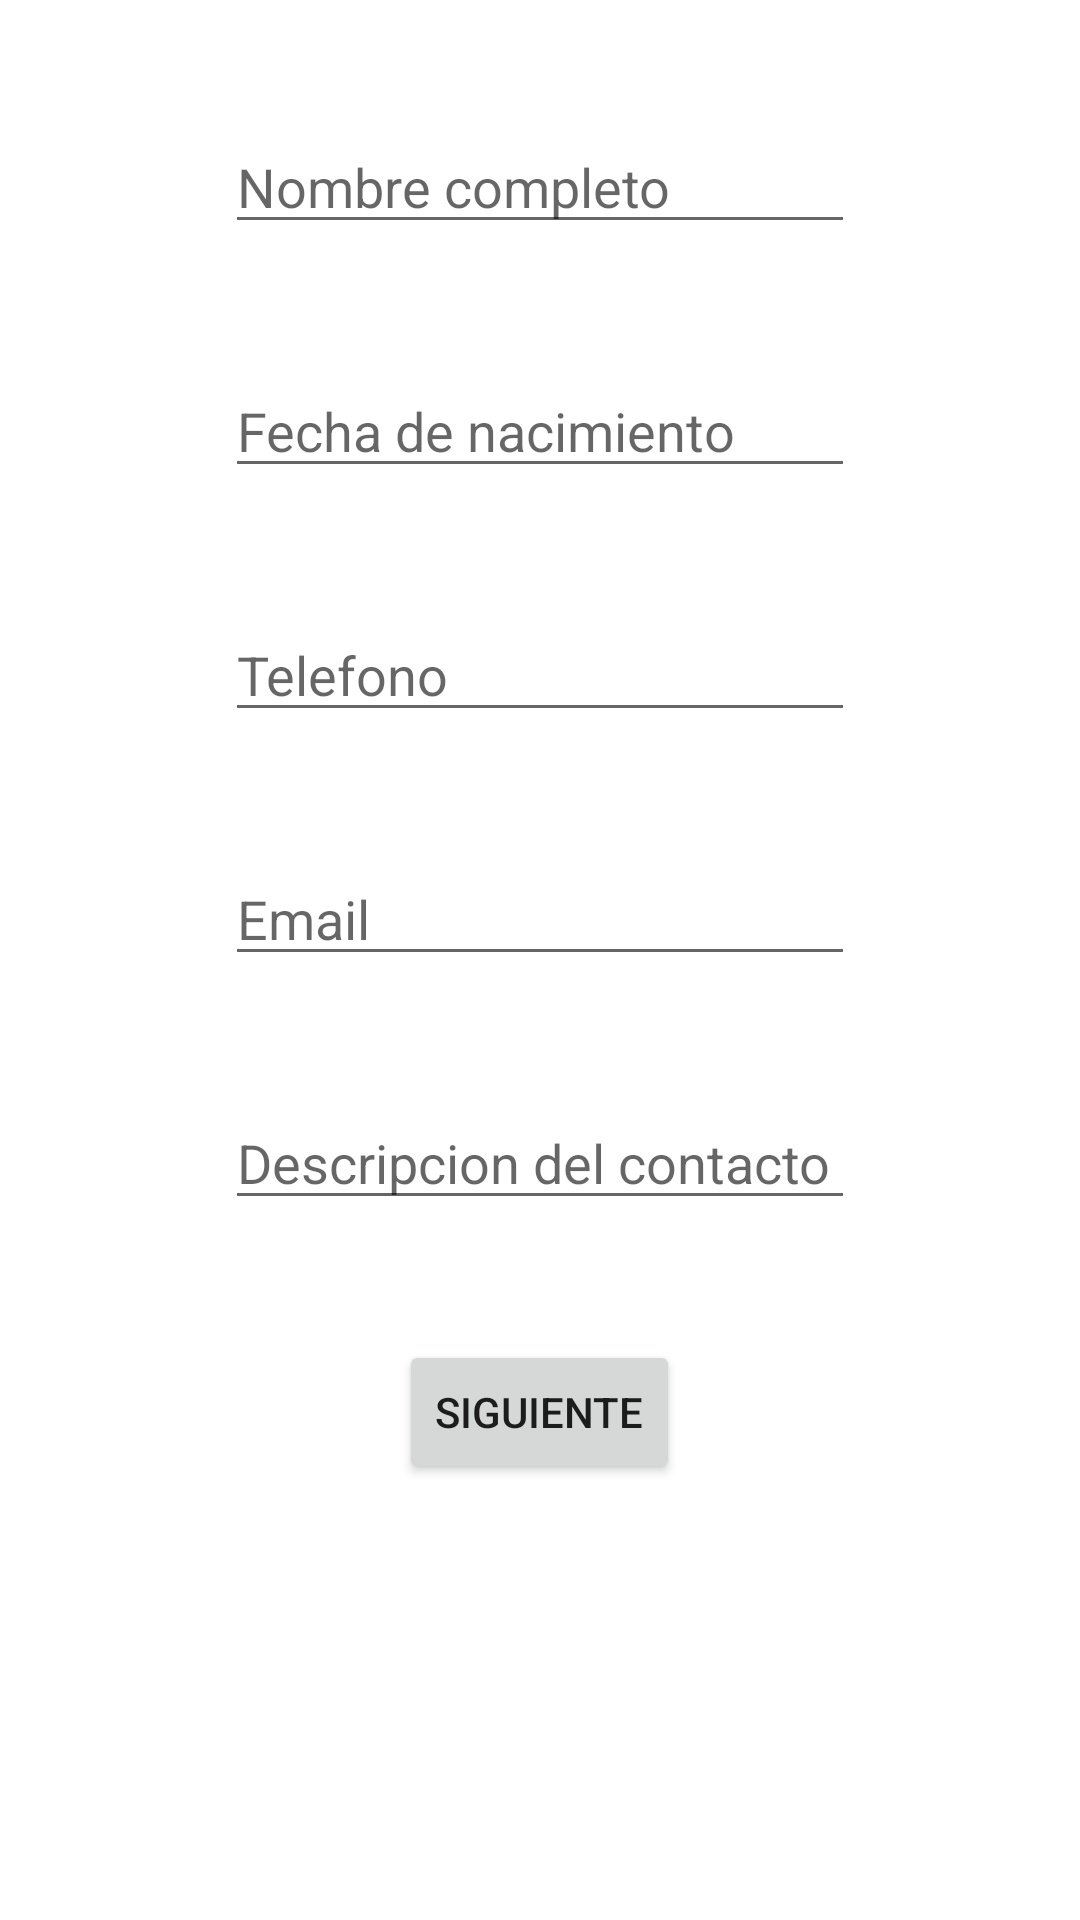

Reconstruct the res/layout file that produces this screen, plus the resources it refers to.
<!-- AndroidManifest.xml: application theme Theme.Entrega_n2 -->
<!-- res/layout/activity_main.xml -->
<?xml version="1.0" encoding="utf-8"?>
<LinearLayout xmlns:android="http://schemas.android.com/apk/res/android"
    xmlns:app="http://schemas.android.com/apk/res-auto"
    xmlns:tools="http://schemas.android.com/tools"
    android:layout_width="match_parent"
    android:layout_height="match_parent"
    android:orientation="vertical"
    tools:context=".MainActivity">

    <EditText
        android:id="@+id/NombreR"
        android:layout_width="wrap_content"
        android:layout_height="wrap_content"
        android:layout_marginTop="@dimen/marginTop2"
        android:layout_gravity="center_horizontal"
        android:hint="@string/Inombre_completo"

        android:inputType="text"
        android:ems="10"/>

    <EditText
        android:id="@+id/FechaR"
        android:layout_width="wrap_content"
        android:layout_height="wrap_content"
        android:layout_marginTop="@dimen/marginTop2"
        android:layout_gravity="center_horizontal"
        android:hint="@string/Ifecha_de_nacimiento"

        android:inputType="date"
        android:ems="10"/>



    <EditText
        android:id="@+id/TelefonoR"
        android:layout_width="wrap_content"
        android:layout_height="wrap_content"
        android:layout_marginTop="@dimen/marginTop2"
        android:layout_gravity="center_horizontal"
        android:hint="@string/telefono"

        android:inputType="number"
        android:ems="10"/>

    <EditText
        android:id="@+id/EmailR"
        android:layout_width="wrap_content"
        android:layout_height="wrap_content"
        android:layout_marginTop="@dimen/marginTop2"
        android:layout_gravity="center_horizontal"
        android:hint="@string/email"

        android:inputType="textEmailAddress"
        android:ems="10"/>

    <EditText
        android:id="@+id/DescripcionR"
        android:layout_width="wrap_content"
        android:layout_height="wrap_content"
        android:layout_marginTop="@dimen/marginTop2"
        android:layout_gravity="center_horizontal"
        android:hint="@string/descripcion_del_contacto"

        android:inputType="text"
        android:ems="10"/>

    <Button
        android:id="@+id/ButtonR"
        android:layout_width="wrap_content"
        android:layout_height="wrap_content"
        android:layout_gravity="center_horizontal"
        android:layout_marginTop="@dimen/marginTop2"
        android:text="@string/siguiente"/>



</LinearLayout>
<!-- resources referenced by this layout -->
<resources>
  <dimen name="marginTop2">40sp</dimen>
  <string name="Ifecha_de_nacimiento">Fecha de nacimiento</string>
  <string name="Inombre_completo">Nombre completo</string>
  <string name="descripcion_del_contacto">Descripcion del contacto</string>
  <string name="email">Email</string>
  <string name="siguiente">Siguiente</string>
  <string name="telefono">Telefono</string>
  <style name="Theme.Entrega_n2" parent="Theme.MaterialComponents.DayNight.DarkActionBar">
          
          <item name="colorPrimary">@color/purple_500</item>
          <item name="colorPrimaryVariant">@color/purple_700</item>
          <item name="colorOnPrimary">@color/white</item>
          
          <item name="colorSecondary">@color/teal_200</item>
          <item name="colorSecondaryVariant">@color/teal_700</item>
          <item name="colorOnSecondary">@color/black</item>
          
          <item name="android:statusBarColor" tools:targetApi="l">?attr/colorPrimaryVariant</item>
          
      </style>
  <!-- not gathered from this repository: default colours our renderer supplied (Android Studio template values) -->
  <color name="purple_500">#FF6200EE</color>
  <color name="purple_700">#FF3700B3</color>
  <color name="teal_200">#FF03DAC5</color>
  <color name="teal_700">#FF018786</color>
  <color name="black">#FF000000</color>
  <color name="white">#FFFFFFFF</color>
</resources>
